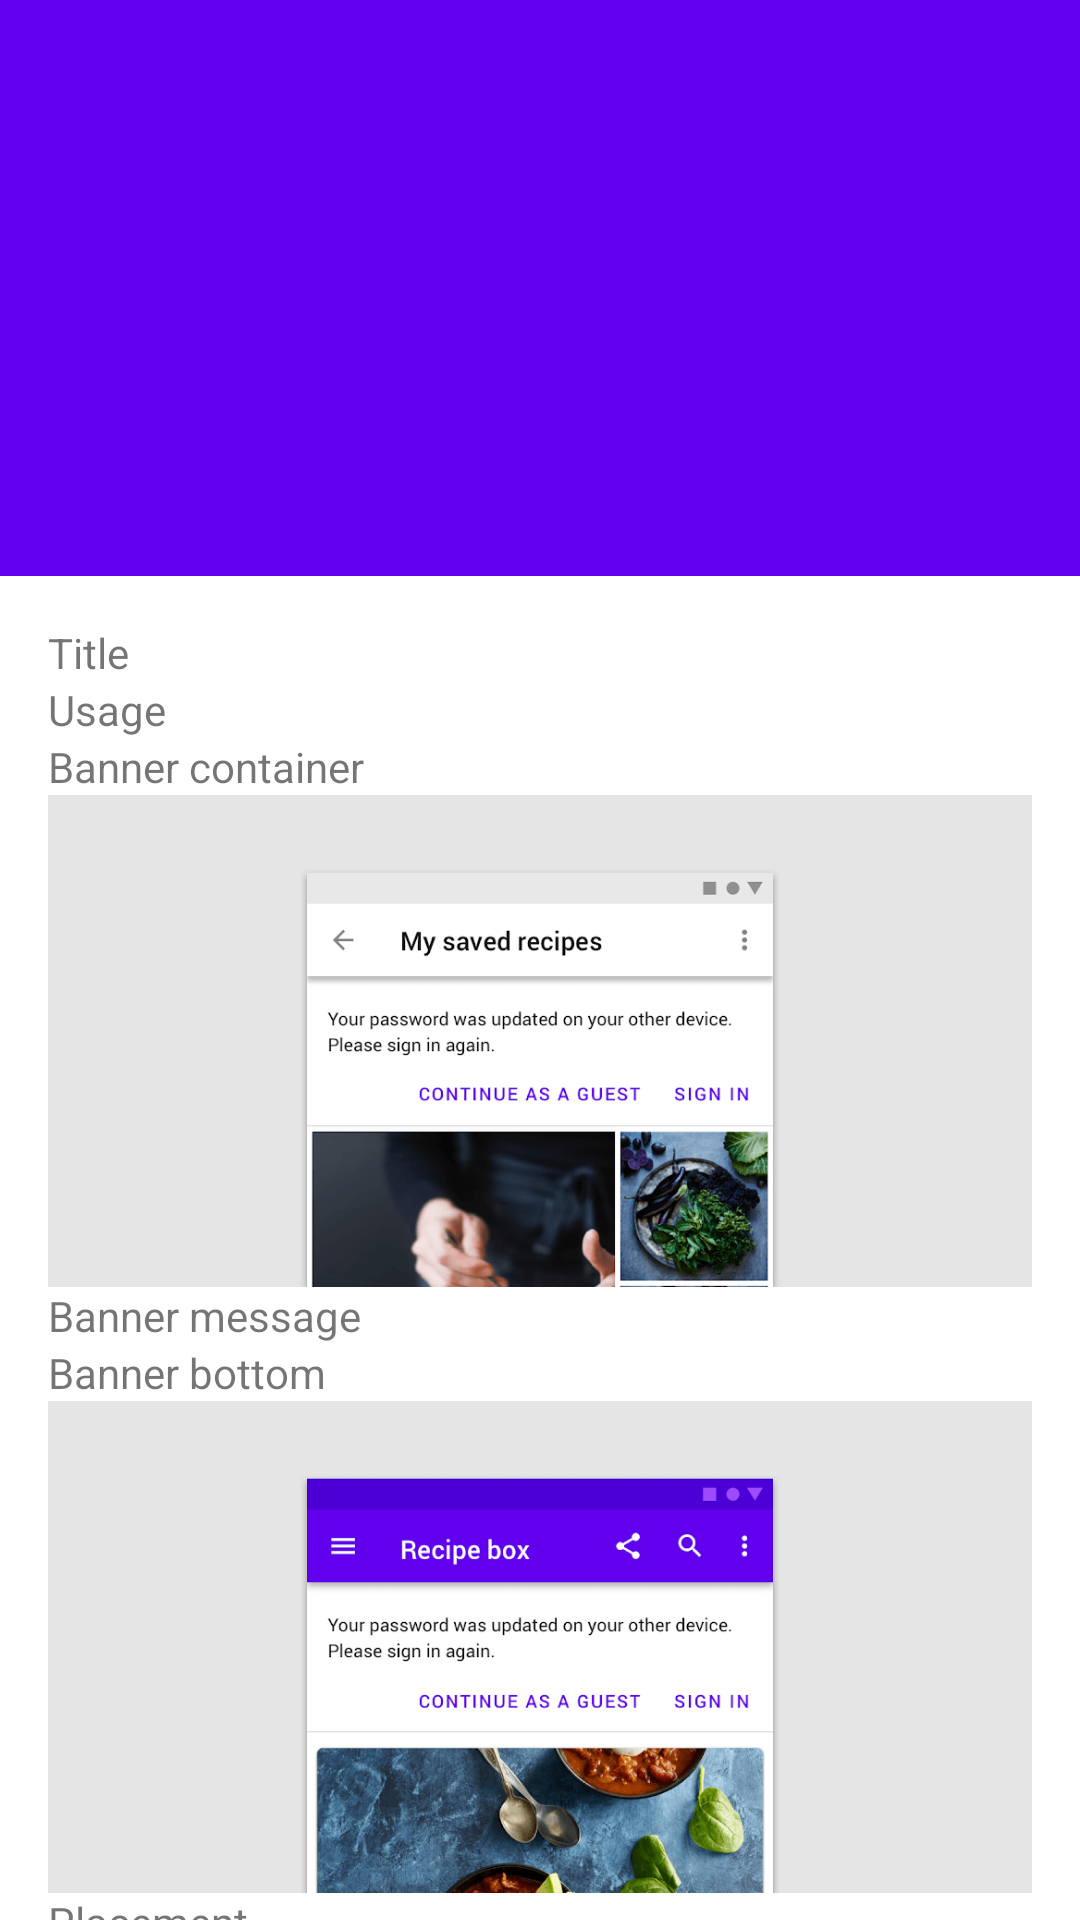

Reconstruct the res/layout file that produces this screen, plus the resources it refers to.
<!-- AndroidManifest.xml: application theme AppTheme -->
<!-- res/layout/activity_banner.xml -->
<?xml version="1.0" encoding="utf-8"?>
<androidx.coordinatorlayout.widget.CoordinatorLayout
    xmlns:android="http://schemas.android.com/apk/res/android"
    xmlns:app="http://schemas.android.com/apk/res-auto"
    xmlns:tools="http://schemas.android.com/tools"
    android:id="@+id/coordinator"
    android:layout_width="match_parent"
    android:layout_height="match_parent"
    android:fitsSystemWindows="true">

    <include
        android:id="@+id/app_bar_container"
        layout="@layout/app_bar_demo"/>

    <androidx.core.widget.NestedScrollView
        android:id="@+id/scroll_view"
        android:layout_width="match_parent"
        android:layout_height="wrap_content"
        android:layout_marginStart="@dimen/margin_medium"
        android:layout_marginEnd="@dimen/margin_medium"
        app:layout_behavior="com.google.android.material.appbar.AppBarLayout$ScrollingViewBehavior">

        <LinearLayout

            android:layout_width="match_parent"
            android:layout_height="wrap_content"
            android:layout_marginTop="@dimen/margin_medium"
            android:orientation="vertical">

            <TextView
                android:id="@+id/text_view_span_title"
                android:layout_width="match_parent"
                android:layout_height="wrap_content"
                android:text="Title"
                tools:ignore="HardcodedText" />
            <TextView
                android:id="@+id/text_view_span_usage"
                android:layout_width="match_parent"
                android:layout_height="wrap_content"
                android:text="Usage"
                tools:ignore="HardcodedText" />
            <TextView
                android:id="@+id/text_view_span_banner_container"
                android:layout_width="match_parent"
                android:layout_height="wrap_content"
                android:text="Banner container"
                tools:ignore="HardcodedText" />

            <ImageView
                android:id="@+id/image_view_behavior"
                android:layout_width="match_parent"
                android:layout_height="wrap_content"
                android:adjustViewBounds="true"
                android:cropToPadding="false"
                app:srcCompat="@drawable/sample_banner_container"
                android:contentDescription="@string/banner_image_description_contained"/>

            <TextView
                android:id="@+id/text_view_span_banner_message"
                android:layout_width="match_parent"
                android:layout_height="wrap_content"
                android:text="Banner message"
                tools:ignore="HardcodedText" />

            <TextView
                android:id="@+id/text_view_span_banner_buttons"
                android:layout_width="match_parent"
                android:layout_height="wrap_content"
                android:text="Banner bottom"
                tools:ignore="HardcodedText" />

            <ImageView
                android:id="@+id/image_view_anatomy"
                android:layout_width="match_parent"
                android:layout_height="wrap_content"
                android:adjustViewBounds="true"
                app:srcCompat="@drawable/sample_banner_buttons"
                android:contentDescription="@string/banner_image_description_buttons"/>

            <TextView
                android:id="@+id/text_view_span_placement"
                android:layout_width="match_parent"
                android:layout_height="wrap_content"
                android:text="Placement"
                tools:ignore="HardcodedText" />

            <ImageView
                android:id="@+id/imageView3"
                android:layout_width="match_parent"
                android:layout_height="wrap_content"
                android:adjustViewBounds="true"
                app:srcCompat="@drawable/sample_banner_placement"
                android:contentDescription="@string/banner_image_description_placement" />

            <TextView
                android:id="@+id/text_view_span_behavior"
                android:layout_width="match_parent"
                android:layout_height="wrap_content"
                android:text="Behavior"
                tools:ignore="HardcodedText"
                android:layout_marginBottom="@dimen/margin_large"/>


        </LinearLayout>

    </androidx.core.widget.NestedScrollView>

</androidx.coordinatorlayout.widget.CoordinatorLayout>
<!-- res/layout/app_bar_demo.xml (included above) -->
<?xml version="1.0" encoding="utf-8"?>
<com.google.android.material.appbar.AppBarLayout
    xmlns:android="http://schemas.android.com/apk/res/android"
    xmlns:app="http://schemas.android.com/apk/res-auto"
    android:id="@+id/app_bar"
    android:layout_width="match_parent"
    android:layout_height="@dimen/banner_height"
    android:fitsSystemWindows="true"
    app:liftOnScroll="true">

    <com.google.android.material.appbar.CollapsingToolbarLayout
        android:layout_width="match_parent"
        android:layout_height="match_parent"
        android:fitsSystemWindows="true"
        app:expandedTitleTextAppearance="@style/TextAppearance.App.CollapsingToolbar.Expanded"
        app:collapsedTitleTextAppearance="@style/TextAppearance.App.CollapsingToolbar.Collapsed"
        app:layout_scrollFlags="scroll|exitUntilCollapsed|snap"
        app:contentScrim="?attr/colorPrimary"
        app:statusBarScrim="?attr/colorPrimaryVariant">

        <ImageView
            android:id="@+id/image_view_banner"
            android:layout_width="match_parent"
            android:layout_height="match_parent"
            android:scaleType="centerCrop"
            android:fitsSystemWindows="true"
            android:contentDescription="@string/banner_description" />

        <com.google.android.material.appbar.MaterialToolbar
            android:id="@+id/toolbar"
            style="@style/Widget.MaterialComponents.Toolbar.Primary"
            android:layout_width="match_parent"
            android:layout_height="?attr/actionBarSize"
            android:background="@android:color/transparent"
            android:elevation="0dp"
            android:theme="@style/ThemeOverlay.MaterialComponents.Dark.ActionBar"
            app:popupTheme="@style/ThemeOverlay.MaterialComponents.Light"
            app:layout_collapseMode="pin"/>

    </com.google.android.material.appbar.CollapsingToolbarLayout>

</com.google.android.material.appbar.AppBarLayout>
<!-- resources referenced by this layout -->
<resources>
  <dimen name="banner_height">192dp</dimen>
  <dimen name="margin_large">64dp</dimen>
  <dimen name="margin_medium">16dp</dimen>
  <!-- drawable sample_banner_buttons: png bitmap (drawable, 67278 bytes) -->
  <!-- drawable sample_banner_container: png bitmap (drawable, 45191 bytes) -->
  <!-- drawable sample_banner_placement: png bitmap (drawable, 40645 bytes) -->
  <string name="banner_description">Material Component Banner</string>
  <string name="banner_image_description_buttons">
  		Tasten
  	</string>
  <string name="banner_image_description_contained">
  		Enthalten
  	</string>
  <string name="banner_image_description_placement">
  		Platzierung
  	</string>
  <style name="TextAppearance.App.CollapsingToolbar.Collapsed" parent="TextAppearance.MaterialComponents.Headline6">
          <item name="android:textColor">?attr/colorOnPrimary</item>
      </style>
  <style name="TextAppearance.App.CollapsingToolbar.Expanded" parent="TextAppearance.MaterialComponents.Headline5">
          <item name="android:textColor">@android:color/transparent</item>
          <item name="android:textSize">0sp</item>
  
  
      </style>
  <style name="AppTheme" parent="Theme.MaterialComponents.Light.NoActionBar">
          
          <item name="android:windowTranslucentStatus">true</item>
          
          <item name="colorPrimary">@color/colorPrimary</item>
          <item name="colorPrimaryDark">@color/colorPrimaryDark</item>
          <item name="colorAccent">@color/colorAccent</item>
      </style>
  <color name="colorPrimary">#6200EE</color>
  <color name="colorPrimaryDark">#3700B3</color>
  <color name="colorAccent">#03DAC5</color>
</resources>
